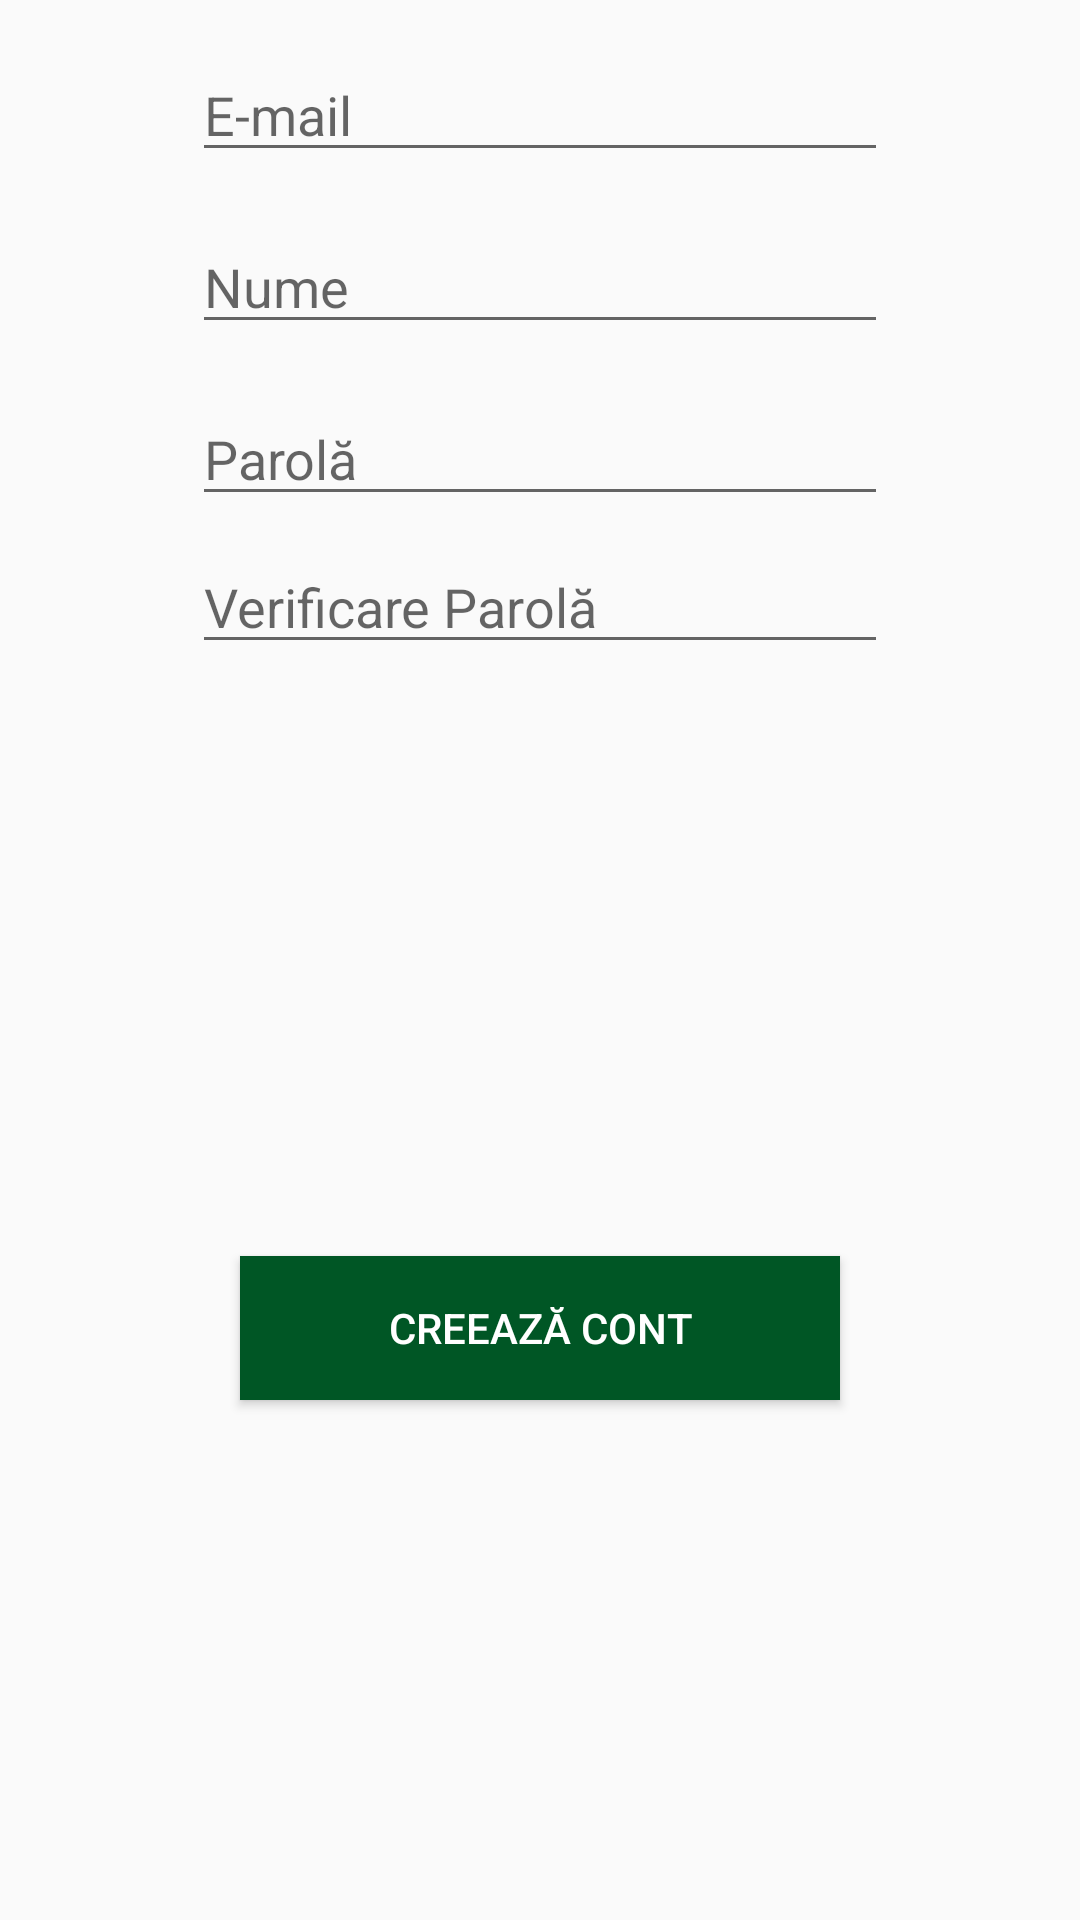

The Android layout XML behind this screen, and the referenced resources:
<!-- AndroidManifest.xml: application theme AppTheme -->
<!-- res/layout/activity_register.xml -->
<?xml version="1.0" encoding="utf-8"?>

<android.support.constraint.ConstraintLayout xmlns:android="http://schemas.android.com/apk/res/android"
    xmlns:app="http://schemas.android.com/apk/res-auto"
    xmlns:tools="http://schemas.android.com/tools"
    android:layout_width="match_parent"
    android:layout_height="match_parent"
    tools:context=".RegisterActivity"
    android:background="@drawable/background">

    <EditText
        android:id="@+id/email_register_et"
        android:layout_width="0dp"
        android:layout_height="wrap_content"
        android:layout_marginEnd="64dp"
        android:layout_marginStart="64dp"
        android:layout_marginTop="16dp"
        android:hint="@string/email_et"
        android:inputType="textEmailAddress"
        app:layout_constraintEnd_toEndOf="parent"
        app:layout_constraintStart_toStartOf="parent"
        app:layout_constraintTop_toTopOf="parent" />

    <EditText
        android:id="@+id/username_register_et"
        android:layout_width="0dp"
        android:layout_height="wrap_content"
        android:layout_marginEnd="64dp"
        android:layout_marginStart="64dp"
        android:layout_marginTop="16dp"
        android:hint="@string/username_tv"
        android:inputType="textPersonName"
        app:layout_constraintEnd_toEndOf="parent"
        app:layout_constraintStart_toStartOf="parent"
        app:layout_constraintTop_toBottomOf="@+id/email_register_et" />

    <EditText
        android:id="@+id/new_password_register_et"
        android:layout_width="0dp"
        android:layout_height="wrap_content"
        android:layout_marginEnd="64dp"
        android:layout_marginStart="64dp"
        android:layout_marginTop="16dp"
        android:hint="@string/new_password_et"
        android:inputType="textPassword"
        app:layout_constraintEnd_toEndOf="parent"
        app:layout_constraintStart_toStartOf="parent"
        app:layout_constraintTop_toBottomOf="@+id/username_register_et" />

    <EditText
        android:id="@+id/check_new_password_register_et"
        android:layout_width="0dp"
        android:layout_height="wrap_content"
        android:layout_marginEnd="64dp"
        android:layout_marginStart="64dp"
        android:layout_marginTop="8dp"
        android:hint="@string/check_new_password_et"
        android:inputType="textPassword"
        app:layout_constraintEnd_toEndOf="parent"
        app:layout_constraintStart_toStartOf="parent"
        app:layout_constraintTop_toBottomOf="@+id/new_password_register_et" />

    <Button
        android:id="@+id/register_register_btn"
        android:layout_width="0dp"
        android:layout_height="wrap_content"
        android:layout_marginBottom="8dp"
        android:layout_marginEnd="80dp"
        android:layout_marginStart="80dp"
        android:layout_marginTop="32dp"
        android:text="@string/register_btn"
        android:background="@color/colorPrimary"
        android:textColor="#fff"
        android:onClick="CreateUser"
        app:layout_constraintBottom_toBottomOf="parent"
        app:layout_constraintEnd_toEndOf="parent"
        app:layout_constraintStart_toStartOf="parent"
        app:layout_constraintTop_toBottomOf="@+id/check_new_password_register_et" />

</android.support.constraint.ConstraintLayout>
<!-- resources referenced by this layout -->
<resources>
  <color name="colorPrimary">#005625</color>
  <string name="check_new_password_et">Verificare Parolă</string>
  <string name="email_et">E-mail</string>
  <string name="new_password_et">Parolă</string>
  <string name="register_btn">Creează Cont</string>
  <string name="username_tv">Nume</string>
  <style name="AppTheme" parent="Theme.AppCompat.Light.DarkActionBar">
          
          <item name="colorPrimary">@color/colorPrimary</item>
          <item name="colorPrimaryDark">@color/colorPrimaryDark</item>
          <item name="colorAccent">@color/colorAccent</item>
      </style>
  <color name="colorPrimaryDark">#005625</color>
  <color name="colorAccent">#ffffff</color>
</resources>
